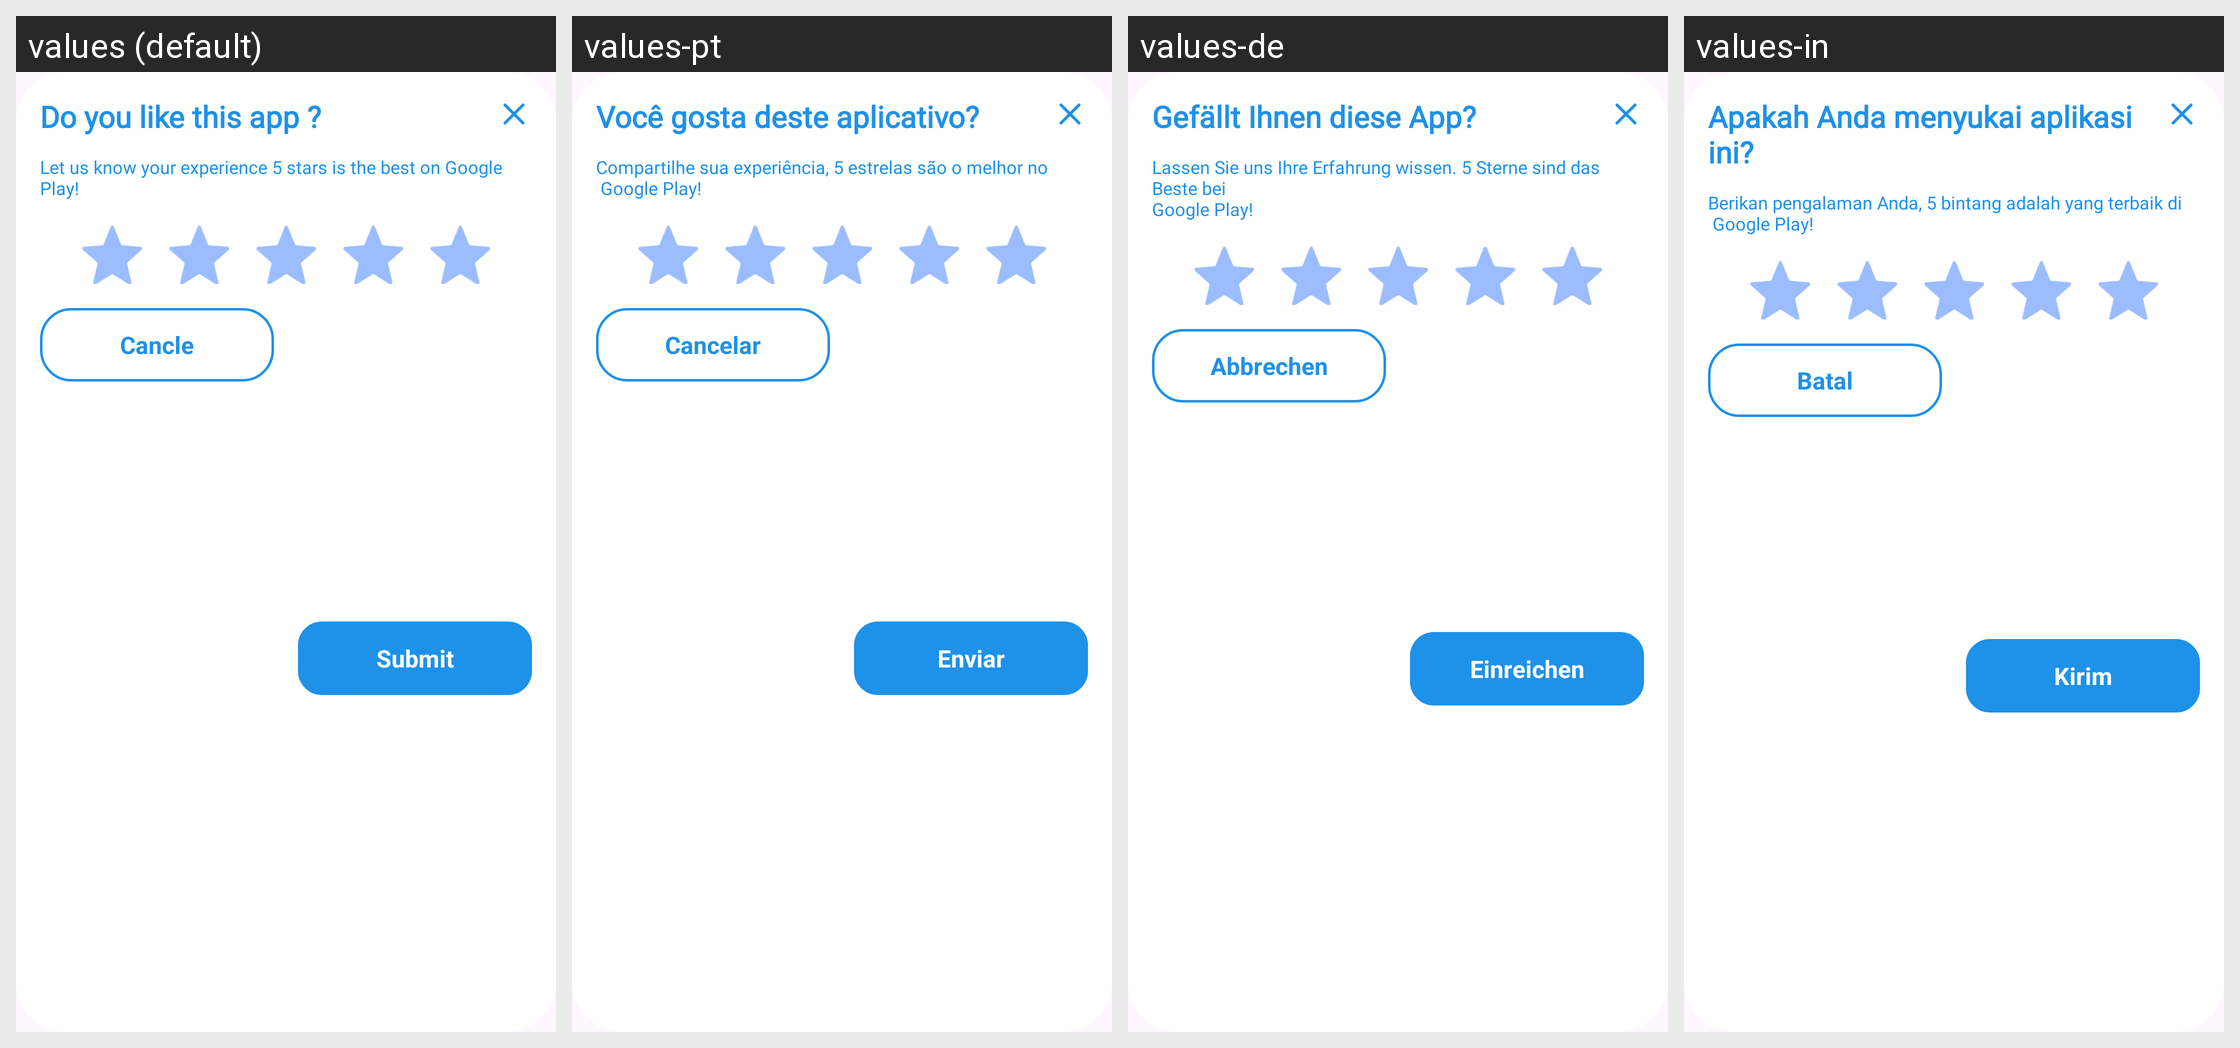

Translations of the strings shown on this Android screen, per locale in the grid:
Android screen res/layout/dialog_rate.xml rendered under 4 locales, left to right: values (default), values-pt, values-de, values-in. Device: Nexus 5 (rendered at 1080×1920; each locale shown at half size, 540×960, under a caption strip naming it); theme Theme.WallPaper.
Other locales in the repository, not shown: values-en, values-es, values-fr, values-hi, values-zh.
Strings drawn on this screen, with the default value and each locale's value (text and hints the layout hard-codes, and strings that could not be matched under every locale, appear in the picture but are not listed):

do_you_like_this_app
  values: Do you like this app ?
  values-pt: Você gosta deste aplicativo?
  values-de: Gefällt Ihnen diese App?
  values-in: Apakah Anda menyukai aplikasi ini?

let_us_now_rate
  values: Let us know your experience 5 stars is the best on Google Play!
  values-pt: Compartilhe sua experiência, 5 estrelas são o melhor no 
       Google Play!
  values-de: Lassen Sie uns Ihre Erfahrung wissen. 5 Sterne sind das Beste bei 
      Google Play!
  values-in: Berikan pengalaman Anda, 5 bintang adalah yang terbaik di 
       Google Play!

cancle
  values: Cancle
  values-pt: Cancelar
  values-de: Abbrechen
  values-in: Batal

submit
  values: Submit
  values-pt: Enviar
  values-de: Einreichen
  values-in: Kirim
